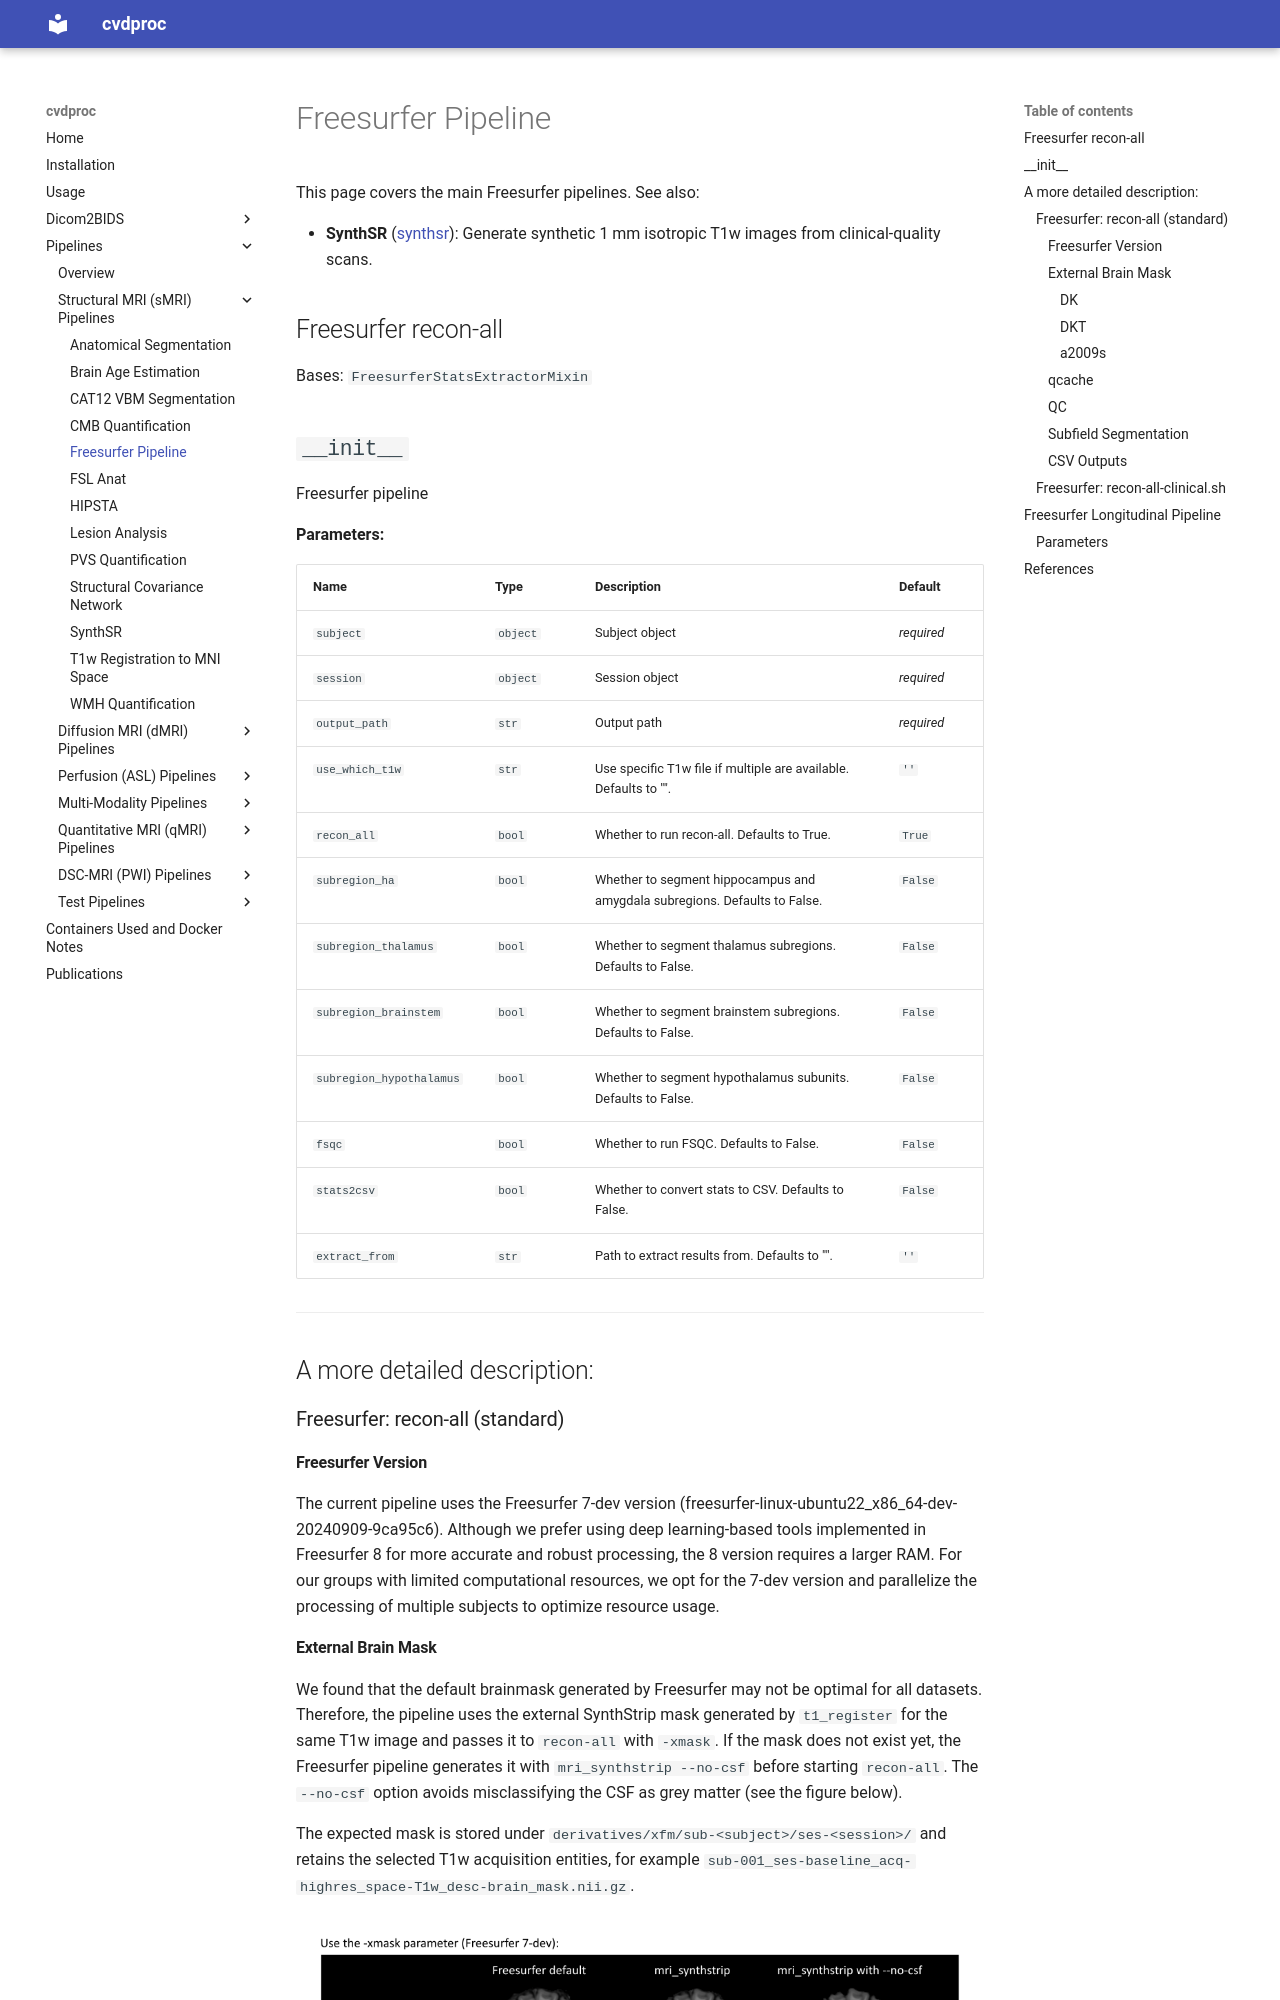

repository: LuuuXG/cvdproc · page: pipelines/sMRI/freesurfer/index.html · generator: mkdocs

# Freesurfer Pipeline

This page covers the main Freesurfer pipelines. See also:

- **SynthSR** ([synthsr](synthsr.md)): Generate synthetic 1 mm isotropic T1w images from clinical-quality scans.

## Freesurfer recon-all

::: cvdproc.pipelines.smri.freesurfer_pipeline.FreesurferPipeline
    options:
      show_signature: false

----

## A more detailed description:

### Freesurfer: recon-all (standard)

#### Freesurfer Version

The current pipeline uses the Freesurfer 7-dev version (freesurfer-linux-ubuntu22_x86_64-dev-20240909-9ca95c6). Although we prefer using deep learning-based tools implemented in Freesurfer 8 for more accurate and robust processing, the 8 version requires a larger RAM. For our groups with limited computational resources, we opt for the 7-dev version and parallelize the processing of multiple subjects to optimize resource usage.
